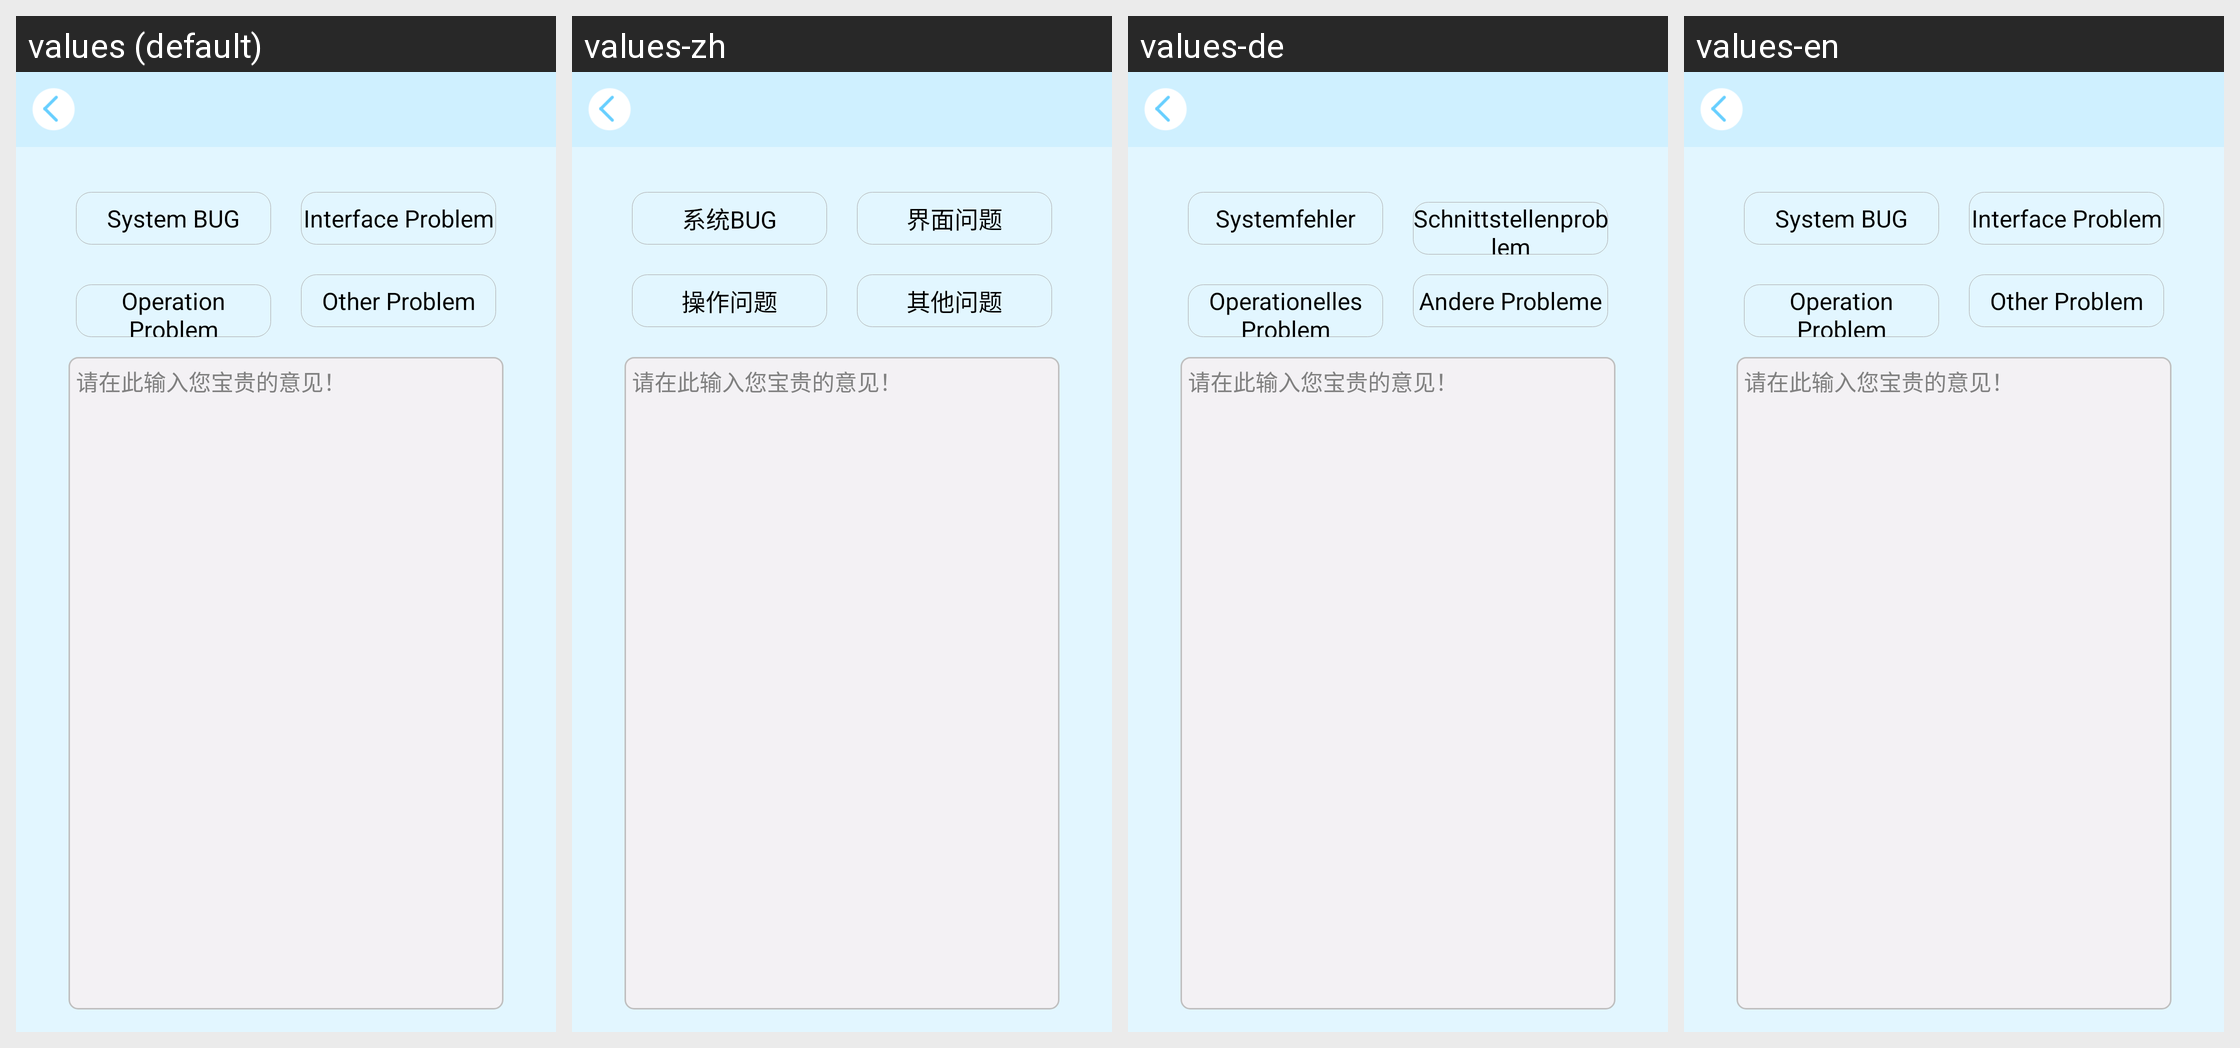

The same Android screen rendered under several of its app's locales, left to right. List the strings drawn on it with the default value and each locale's translation.
Android screen res/layout/activity_feedback.xml rendered under 4 locales, left to right: values (default), values-zh, values-de, values-en. Device: Nexus 5 (rendered at 1080×1920; each locale shown at half size, 540×960, under a caption strip naming it); theme android:Theme.Black.NoTitleBar.
Strings drawn on this screen, with the default value and each locale's value (text and hints the layout hard-codes, and strings that could not be matched under every locale, appear in the picture but are not listed):

feed_bug
  values: System BUG
  values-zh: 系统BUG
  values-de: Systemfehler
  values-en: System BUG

feed_ui
  values: Interface Problem
  values-zh: 界面问题
  values-de: Schnittstellenproblem
  values-en: Interface Problem

feed_action
  values: Operation Problem
  values-zh: 操作问题
  values-de: Operationelles Problem
  values-en: Operation Problem

feed_other
  values: Other Problem
  values-zh: 其他问题
  values-de: Andere Probleme
  values-en: Other Problem
